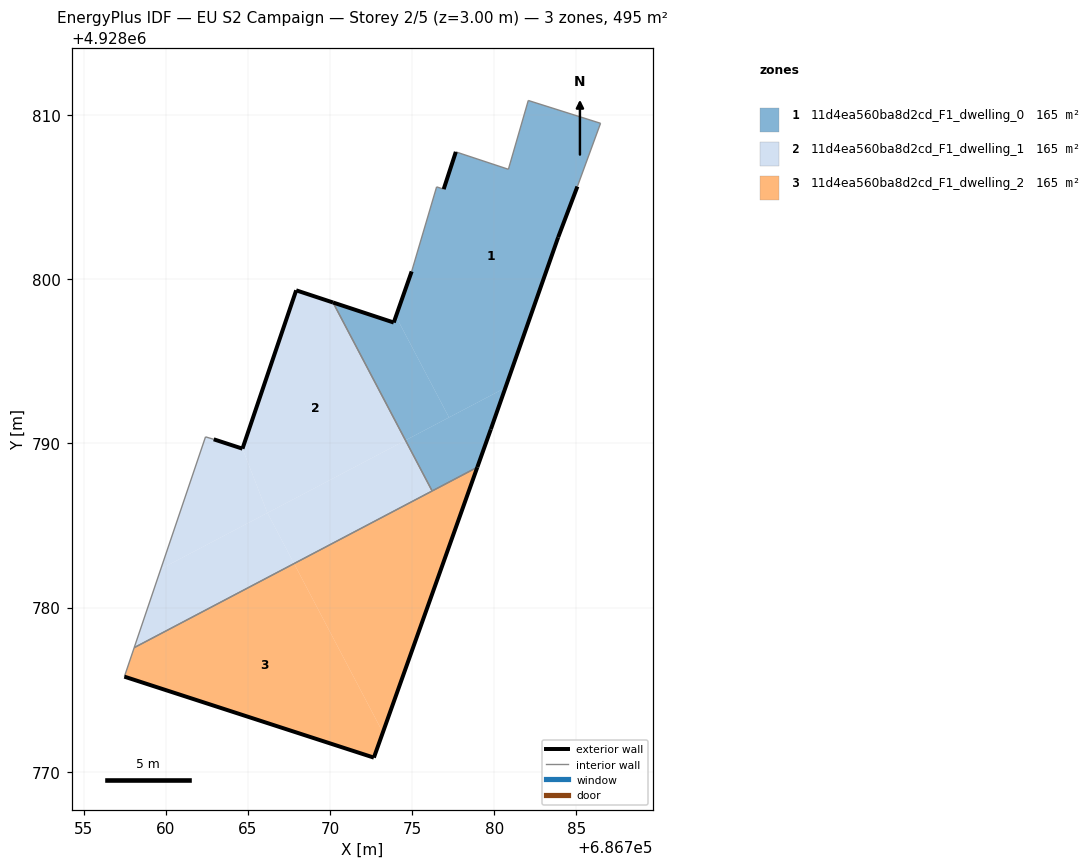
=== STOREY PLAN SPEC (per zone: floor XY polygon, exterior-wall plan segments, windows/doors) ===
zone 1: 11d4ea560ba8d2cd_F1_dwelling_0  (165.0 m²)
  floor: (686780.68, 4928793.39) (686783.89, 4928802.55) (686785.06, 4928805.64) (686786.47, 4928809.49) (686782.07, 4928810.88) (686780.86, 4928806.69) (686777.66, 4928807.75) (686776.92, 4928805.48) (686776.49, 4928805.62) (686774.97, 4928800.47) (686774.01, 4928797.73) (686777.24, 4928791.58)
  floor: (686777.24, 4928791.58) (686774.01, 4928797.73) (686773.88, 4928797.36) (686770.18, 4928798.58) (686774.59, 4928790.19)
  floor: (686778.97, 4928788.55) (686779.79, 4928790.86) (686780.68, 4928793.39) (686774.59, 4928790.19) (686776.22, 4928787.10)
  exterior wall: (686770.18, 4928798.58) – (686773.88, 4928797.36)  [3.9 m]
  exterior wall: (686773.88, 4928797.36) – (686774.97, 4928800.47)  [3.3 m]
  exterior wall: (686776.92, 4928805.48) – (686777.66, 4928807.75)  [2.4 m]
  exterior wall: (686785.06, 4928805.64) – (686783.89, 4928802.55)  [3.3 m]
  exterior wall: (686783.89, 4928802.55) – (686779.79, 4928790.86)  [12.4 m]
  exterior wall: (686779.79, 4928790.86) – (686778.97, 4928788.55)  [2.5 m]
  interior walls: 8
zone 2: 11d4ea560ba8d2cd_F1_dwelling_1  (165.0 m²)
  floor: (686767.81, 4928782.68) (686766.19, 4928785.77) (686759.70, 4928782.36) (686758.08, 4928777.56)
  floor: (686774.59, 4928790.19) (686770.18, 4928798.58) (686767.94, 4928799.32) (686764.67, 4928789.68) (686766.19, 4928785.77)
  floor: (686776.22, 4928787.10) (686774.59, 4928790.19) (686766.19, 4928785.77) (686767.81, 4928782.68)
  floor: (686766.19, 4928785.77) (686764.67, 4928789.68) (686762.92, 4928790.25) (686762.42, 4928790.40) (686759.70, 4928782.36)
  exterior wall: (686762.92, 4928790.25) – (686764.67, 4928789.68)  [1.8 m]
  exterior wall: (686764.67, 4928789.68) – (686767.94, 4928799.32)  [10.2 m]
  exterior wall: (686767.94, 4928799.32) – (686770.18, 4928798.58)  [2.4 m]
  interior walls: 4
zone 3: 11d4ea560ba8d2cd_F1_dwelling_2  (164.9 m²)
  floor: (686772.67, 4928770.87) (686773.22, 4928772.40) (686767.81, 4928782.68) (686758.08, 4928777.56) (686757.48, 4928775.80)
  floor: (686773.22, 4928772.40) (686778.97, 4928788.55) (686767.81, 4928782.68)
  exterior wall: (686778.97, 4928788.55) – (686772.67, 4928770.87)  [18.8 m]
  exterior wall: (686772.67, 4928770.87) – (686757.48, 4928775.80)  [16.0 m]
  interior walls: 3

=== DERIVED (storey summary) ===
Building: EU S2 Campaign
Storey: 2 of 5  (floor level z = 3.00 m)
Storey gross floor area: 494.9 m²
Zones on this storey: 3
  - 11d4ea560ba8d2cd_F1_dwelling_0: floor 165.0 m²; exterior wall 27.7 m (83.2 m²); WWR 0.0%
  - 11d4ea560ba8d2cd_F1_dwelling_1: floor 165.0 m²; exterior wall 14.4 m (43.1 m²); WWR 0.0%
  - 11d4ea560ba8d2cd_F1_dwelling_2: floor 164.9 m²; exterior wall 34.7 m (104.2 m²); WWR 0.0%
Zone adjacency (shared interzone walls):
  - 11d4ea560ba8d2cd_F1_dwelling_0 ↔ 11d4ea560ba8d2cd_F1_dwelling_1
  - 11d4ea560ba8d2cd_F1_dwelling_0 ↔ 11d4ea560ba8d2cd_F1_dwelling_2
  - 11d4ea560ba8d2cd_F1_dwelling_1 ↔ 11d4ea560ba8d2cd_F1_dwelling_2